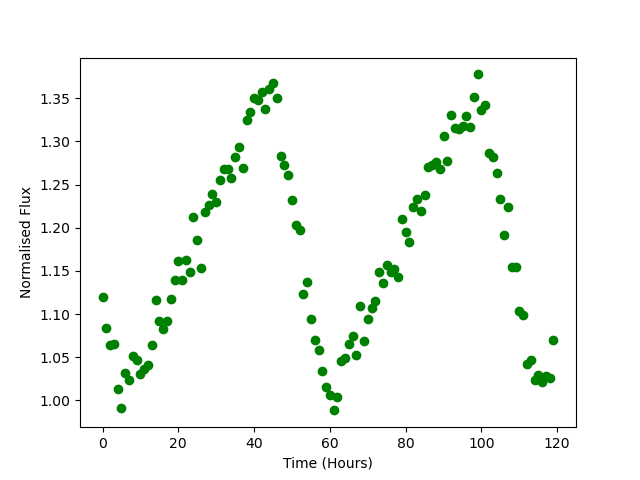

The file beside this chart, header and first rows:
Time, Flux
0.0, 1.119
1.0, 1.084
2.0, 1.064
3.0, 1.065
4.0, 1.013
5.0, 0.9908
6.0, 1.032
7.0, 1.024
8.0, 1.051
9.0, 1.047
10.0, 1.03
11.0, 1.036
12.0, 1.041
13.0, 1.064
14.0, 1.117
15.0, 1.092
16.0, 1.083
17.0, 1.092
18.0, 1.117
19.0, 1.139
20.0, 1.161
21.0, 1.14
22.0, 1.162
23.0, 1.149
24.0, 1.212
25.0, 1.186
26.0, 1.154
27.0, 1.219
28.0, 1.227
29.0, 1.239
30.0, 1.23
31.0, 1.255
32.0, 1.269
33.0, 1.268
34.0, 1.258
35.0, 1.282
36.0, 1.294
37.0, 1.269
38.0, 1.325
39.0, 1.334
40.0, 1.35
41.0, 1.348
42.0, 1.357
43.0, 1.338
44.0, 1.36
45.0, 1.367
46.0, 1.35
47.0, 1.283
48.0, 1.273
49.0, 1.261
50.0, 1.232
51.0, 1.203
52.0, 1.197
53.0, 1.123
54.0, 1.137
55.0, 1.094
56.0, 1.07
57.0, 1.058
58.0, 1.034
59.0, 1.015
... 60 more rows
